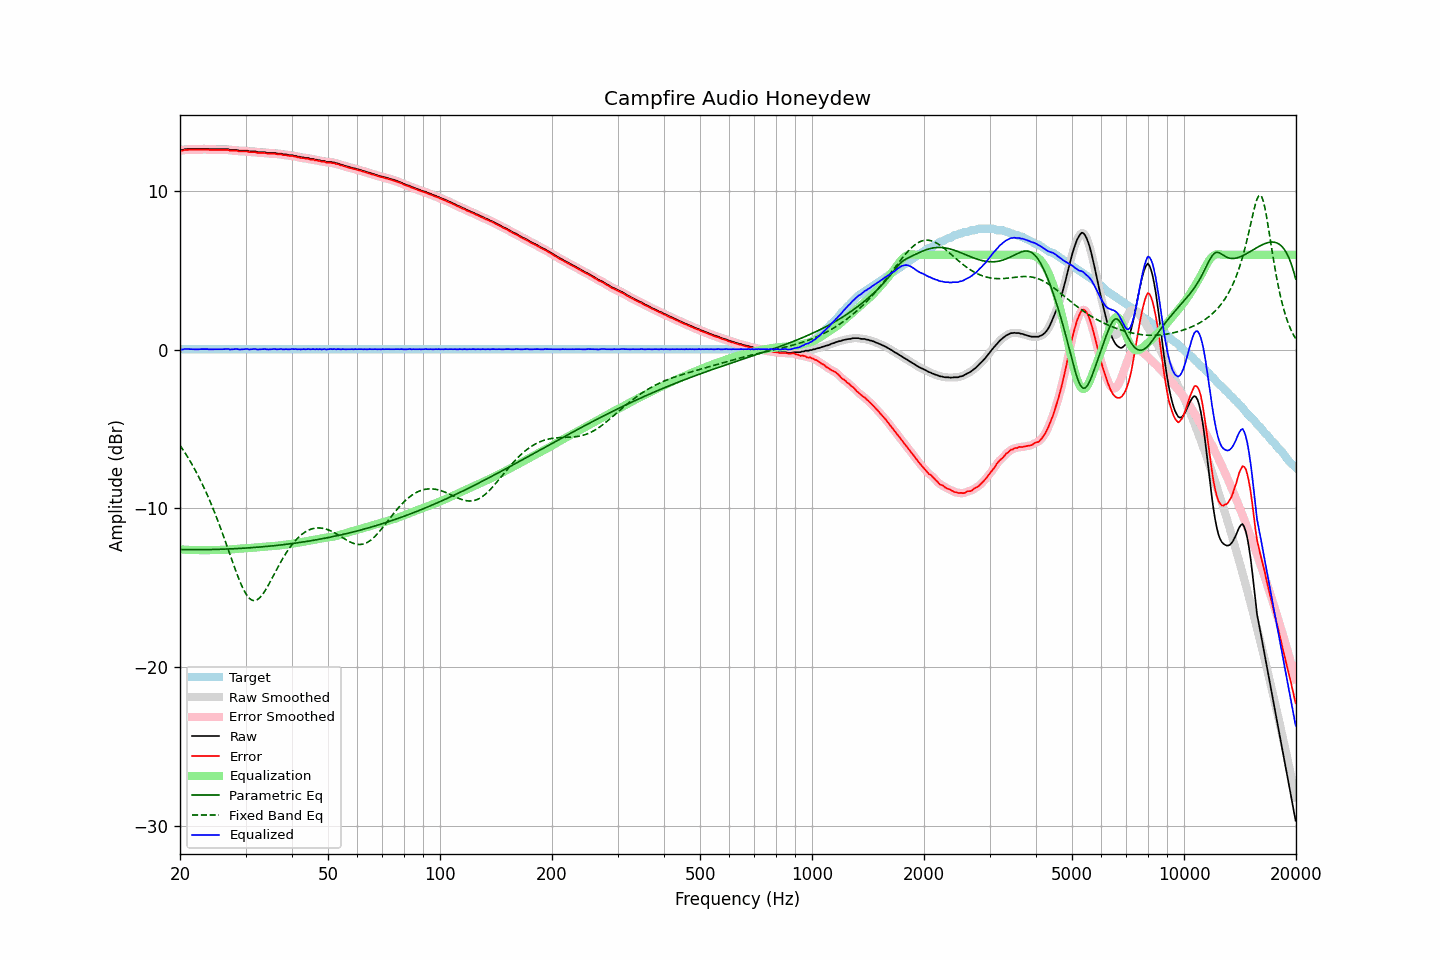

The table this chart was drawn from, first rows:
frequency, raw, error, smoothed, error_smoothed, equalization, parametric_eq, fixed_band_eq, equalized_raw, equalized_smoothed, target
20.00, 12.63, 12.59, 12.62, 12.57, -12.58, -12.59, -6.02, 0.05, 0.04, 0.04
20.20, 12.61, 12.57, 12.63, 12.58, -12.59, -12.60, -6.16, 0.03, 0.04, 0.04
20.40, 12.62, 12.58, 12.64, 12.59, -12.59, -12.60, -6.31, 0.03, 0.04, 0.04
20.61, 12.66, 12.62, 12.65, 12.60, -12.60, -12.60, -6.47, 0.06, 0.05, 0.04
20.81, 12.66, 12.62, 12.66, 12.62, -12.60, -12.60, -6.63, 0.06, 0.06, 0.04
21.02, 12.66, 12.62, 12.67, 12.62, -12.61, -12.60, -6.79, 0.05, 0.06, 0.04
21.23, 12.66, 12.62, 12.66, 12.62, -12.61, -12.60, -6.96, 0.05, 0.05, 0.04
21.44, 12.66, 12.62, 12.66, 12.62, -12.62, -12.60, -7.14, 0.04, 0.04, 0.04
21.66, 12.66, 12.62, 12.66, 12.62, -12.62, -12.60, -7.31, 0.04, 0.04, 0.04
21.87, 12.66, 12.62, 12.66, 12.62, -12.62, -12.60, -7.50, 0.04, 0.04, 0.04
22.09, 12.66, 12.62, 12.66, 12.62, -12.62, -12.60, -7.69, 0.04, 0.04, 0.04
22.31, 12.66, 12.62, 12.67, 12.62, -12.63, -12.60, -7.88, 0.04, 0.04, 0.04
22.54, 12.67, 12.63, 12.67, 12.63, -12.63, -12.60, -8.08, 0.04, 0.04, 0.04
22.76, 12.68, 12.64, 12.68, 12.63, -12.63, -12.60, -8.28, 0.05, 0.05, 0.04
22.99, 12.68, 12.64, 12.68, 12.64, -12.63, -12.60, -8.49, 0.05, 0.05, 0.04
23.22, 12.68, 12.64, 12.69, 12.64, -12.63, -12.60, -8.71, 0.05, 0.05, 0.04
23.45, 12.68, 12.64, 12.68, 12.64, -12.63, -12.59, -8.93, 0.05, 0.05, 0.04
23.69, 12.68, 12.64, 12.68, 12.63, -12.63, -12.59, -9.15, 0.05, 0.05, 0.04
23.92, 12.66, 12.62, 12.67, 12.62, -12.63, -12.59, -9.38, 0.04, 0.04, 0.04
24.16, 12.66, 12.62, 12.66, 12.62, -12.62, -12.59, -9.62, 0.04, 0.04, 0.04
24.40, 12.66, 12.62, 12.66, 12.62, -12.62, -12.59, -9.87, 0.04, 0.04, 0.04
24.65, 12.66, 12.62, 12.66, 12.62, -12.62, -12.58, -10.12, 0.04, 0.04, 0.04
24.89, 12.66, 12.62, 12.66, 12.62, -12.62, -12.58, -10.37, 0.05, 0.05, 0.04
25.14, 12.66, 12.62, 12.66, 12.62, -12.62, -12.58, -10.63, 0.04, 0.04, 0.04
25.39, 12.66, 12.62, 12.66, 12.62, -12.62, -12.58, -10.90, 0.04, 0.04, 0.04
25.65, 12.66, 12.62, 12.66, 12.62, -12.62, -12.57, -11.17, 0.04, 0.04, 0.04
25.91, 12.66, 12.62, 12.66, 12.62, -12.62, -12.57, -11.45, 0.04, 0.04, 0.04
26.16, 12.66, 12.62, 12.66, 12.62, -12.62, -12.57, -11.73, 0.05, 0.05, 0.04
26.43, 12.66, 12.62, 12.67, 12.62, -12.61, -12.56, -12.01, 0.05, 0.06, 0.04
26.69, 12.66, 12.62, 12.66, 12.62, -12.61, -12.56, -12.30, 0.06, 0.05, 0.04
26.96, 12.66, 12.62, 12.65, 12.60, -12.60, -12.55, -12.59, 0.06, 0.05, 0.04
27.23, 12.61, 12.57, 12.63, 12.58, -12.59, -12.55, -12.88, 0.02, 0.04, 0.04
27.50, 12.61, 12.57, 12.61, 12.57, -12.58, -12.55, -13.17, 0.03, 0.03, 0.04
27.77, 12.61, 12.57, 12.61, 12.56, -12.57, -12.54, -13.46, 0.04, 0.04, 0.04
28.05, 12.61, 12.57, 12.61, 12.57, -12.56, -12.54, -13.74, 0.05, 0.05, 0.04
28.33, 12.61, 12.57, 12.60, 12.56, -12.55, -12.53, -14.02, 0.06, 0.05, 0.04
28.62, 12.59, 12.55, 12.59, 12.54, -12.54, -12.53, -14.29, 0.05, 0.05, 0.04
28.90, 12.56, 12.52, 12.57, 12.53, -12.54, -12.52, -14.54, 0.03, 0.04, 0.04
29.19, 12.56, 12.52, 12.56, 12.52, -12.53, -12.51, -14.78, 0.03, 0.03, 0.04
29.48, 12.56, 12.52, 12.56, 12.51, -12.52, -12.51, -15.00, 0.04, 0.04, 0.04
29.78, 12.56, 12.52, 12.57, 12.52, -12.51, -12.50, -15.20, 0.05, 0.05, 0.04
30.08, 12.56, 12.52, 12.56, 12.52, -12.51, -12.50, -15.38, 0.06, 0.05, 0.04
30.38, 12.56, 12.52, 12.55, 12.50, -12.50, -12.49, -15.53, 0.06, 0.05, 0.04
30.68, 12.52, 12.48, 12.54, 12.49, -12.49, -12.48, -15.65, 0.03, 0.04, 0.04
30.99, 12.52, 12.48, 12.52, 12.48, -12.49, -12.47, -15.73, 0.04, 0.04, 0.04
31.30, 12.52, 12.48, 12.52, 12.48, -12.48, -12.47, -15.79, 0.05, 0.05, 0.04
31.61, 12.52, 12.48, 12.52, 12.47, -12.47, -12.46, -15.81, 0.06, 0.05, 0.04
31.93, 12.52, 12.48, 12.51, 12.46, -12.46, -12.45, -15.80, 0.07, 0.05, 0.04
32.24, 12.47, 12.43, 12.49, 12.44, -12.45, -12.44, -15.76, 0.02, 0.04, 0.04
32.57, 12.47, 12.43, 12.47, 12.43, -12.44, -12.44, -15.69, 0.03, 0.03, 0.04
32.89, 12.47, 12.43, 12.47, 12.42, -12.43, -12.43, -15.59, 0.04, 0.04, 0.04
33.22, 12.47, 12.43, 12.47, 12.43, -12.42, -12.42, -15.47, 0.05, 0.05, 0.04
33.55, 12.47, 12.43, 12.47, 12.42, -12.41, -12.41, -15.33, 0.06, 0.06, 0.04
33.89, 12.46, 12.42, 12.46, 12.41, -12.40, -12.40, -15.17, 0.06, 0.05, 0.04
34.23, 12.43, 12.39, 12.44, 12.39, -12.40, -12.39, -15.01, 0.03, 0.04, 0.04
34.57, 12.42, 12.38, 12.43, 12.38, -12.39, -12.38, -14.83, 0.03, 0.03, 0.04
34.92, 12.42, 12.38, 12.42, 12.38, -12.39, -12.37, -14.64, 0.04, 0.03, 0.04
35.27, 12.42, 12.38, 12.42, 12.38, -12.38, -12.36, -14.45, 0.04, 0.05, 0.04
35.62, 12.42, 12.38, 12.42, 12.38, -12.37, -12.35, -14.26, 0.05, 0.05, 0.04
35.97, 12.42, 12.38, 12.41, 12.37, -12.36, -12.34, -14.07, 0.06, 0.05, 0.04
... 635 more rows
